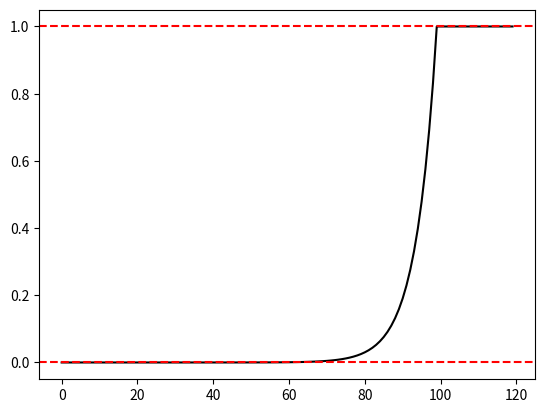

This chart was generated by the following Python code:
import math


class KLScheduler:
    def __init__(self, start=0.0, stop=1.0, n_samples=int(1e6)):
        self.start = start
        self.stop = stop
        self.n_samples = n_samples
        self.num_samples_processed = 0

        self.B = math.log(start)
        self.A = (math.log(stop) - self.B) / n_samples

    def step(self, n):
        "n: the number of data points in the step"
        self.num_samples_processed += n

    def get_kl_weight(self):
        return min(math.exp(self.A * self.num_samples_processed + self.B), self.stop)
    
    def __repr__(self):
        return f"KLScheduler(start={self.start}, stop={self.stop}, n_samples={self.n_samples})"
    

if __name__ == "__main__":
    import matplotlib.pyplot as plt
    kl_scheduler = KLScheduler(1e-8, 1, 100)
    
    weights = []
    for i in range(120):
        kl_scheduler.step(1)
        weights.append(kl_scheduler.get_kl_weight())

    plt.plot(weights, 'k-')
    plt.axhline(1e-8, color="red", linestyle="--")
    plt.axhline(1, color="red", linestyle="--")

    plt.savefig("kl_scheduler.png")
    
